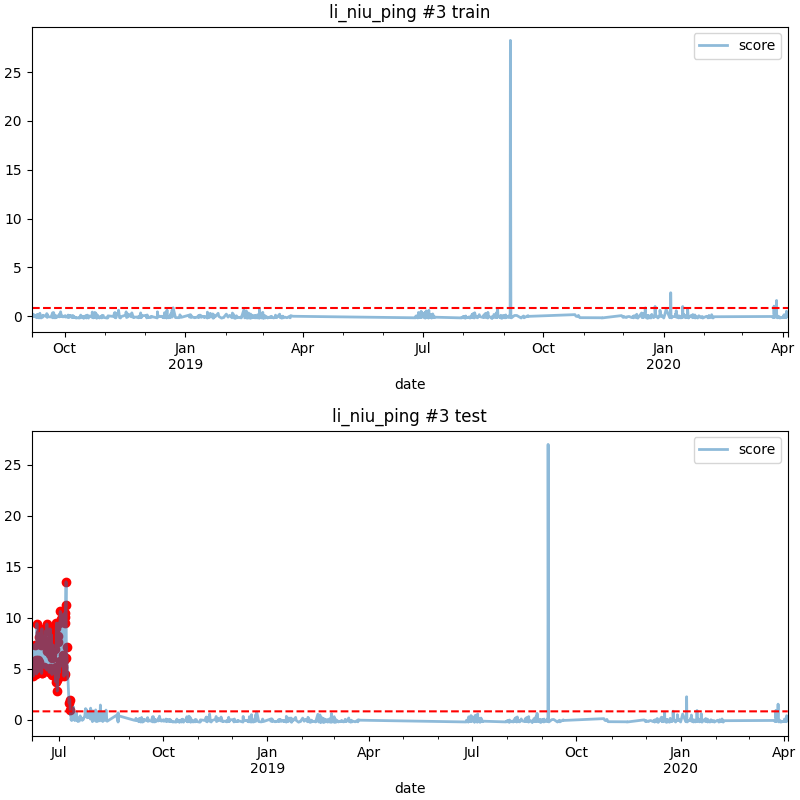

Data behind this chart, as committed beside it:
date, score
2018-06-08 09:00, 4.818
2018-06-08 15:00, 4.29
2018-06-08 20:00, 5.695
2018-06-09 01:00, 5.084
2018-06-09 08:00, 4.627
2018-06-09 17:00, 7.389
2018-06-10 12:00, 4.7
2018-06-10 16:00, 5.842
2018-06-11 08:00, 4.498
2018-06-11 18:00, 9.448
2018-06-12 14:00, 5.116
2018-06-12 17:00, 4.683
2018-06-13 02:00, 5.842
2018-06-13 05:00, 8.155
2018-06-13 21:00, 5.667
2018-06-14 03:00, 4.807
2018-06-14 10:00, 8.49
2018-06-14 14:00, 5.126
2018-06-14 16:00, 5.044
2018-06-15 09:00, 4.962
2018-06-15 15:00, 8.822
2018-06-15 18:00, 7.354
2018-06-15 20:00, 4.558
2018-06-16 02:00, 4.631
2018-06-16 05:00, 8.935
2018-06-17 20:00, 5.156
2018-06-18 23:00, 7.868
2018-06-19 12:00, 8.744
2018-06-19 13:00, 5.025
2018-06-20 08:00, 6.731
2018-06-20 12:00, 4.892
2018-06-20 13:00, 9.41
2018-06-22 14:00, 4.662
2018-06-22 19:00, 7.094
2018-06-22 21:00, 7.476
2018-06-23 04:00, 6.435
2018-06-23 05:00, 5.069
2018-06-23 10:00, 8.934
2018-06-23 14:00, 7.718
2018-06-23 17:00, 4.79
2018-06-23 21:00, 7.441
2018-06-24 03:00, 6.775
2018-06-24 09:00, 4.654
2018-06-24 16:00, 8.334
2018-06-24 21:00, 6.916
2018-06-25 02:00, 4.448
2018-06-25 05:00, 6.069
2018-06-25 10:00, 6.498
2018-06-25 16:00, 7.331
2018-06-26 05:00, 7.337
2018-06-26 12:00, 4.684
2018-06-27 06:00, 4.753
2018-06-27 12:00, 6.908
2018-06-27 15:00, 4.66
2018-06-28 09:00, 3.717
2018-06-28 17:00, 5.165
2018-06-28 21:00, 8.98
2018-06-29 00:00, 9.489
2018-06-29 13:00, 3.869
2018-06-29 17:00, 2.833
... 27 more rows
